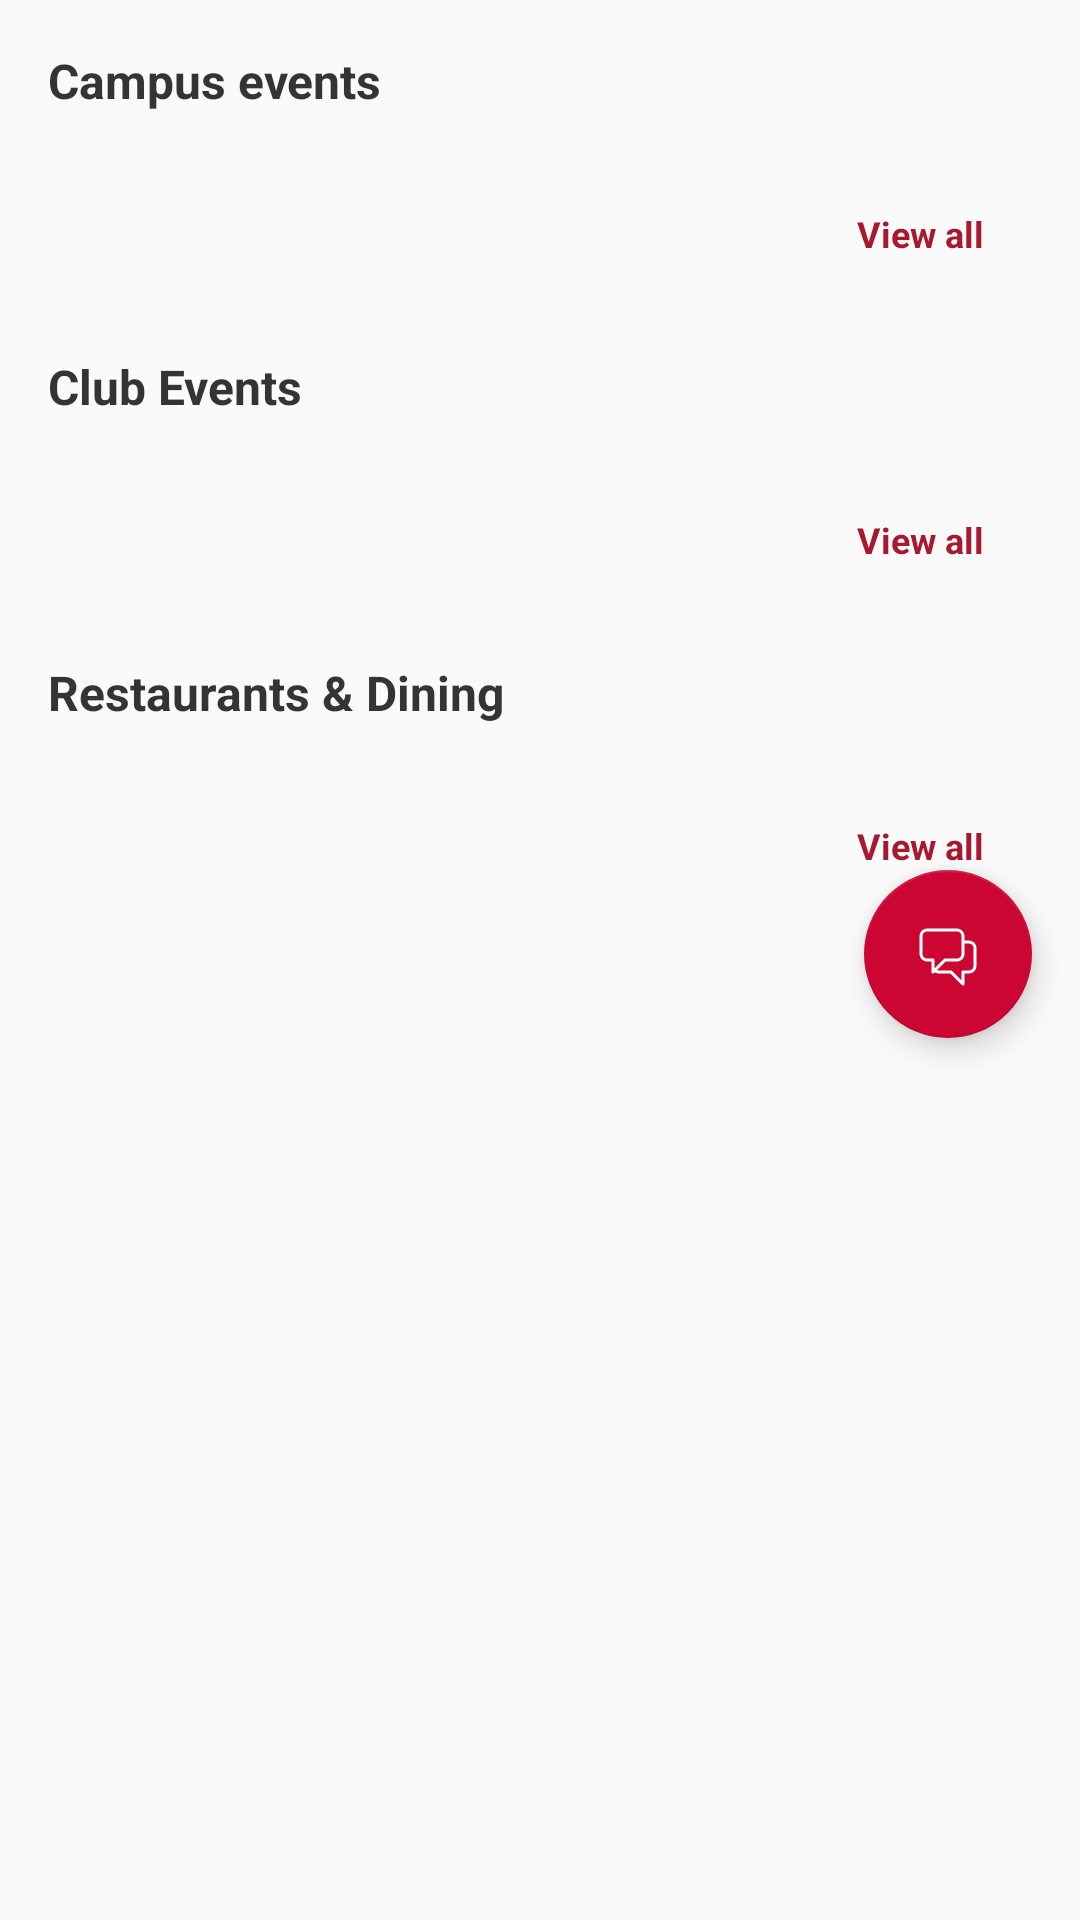

Layout XML and referenced resources for this Android screen:
<!-- AndroidManifest.xml: application theme Theme.MySFU -->
<!-- res/layout/fragment_community.xml -->
<?xml version="1.0" encoding="utf-8"?>
<androidx.core.widget.NestedScrollView xmlns:android="http://schemas.android.com/apk/res/android"
    android:layout_width="match_parent"
    android:layout_height="match_parent"
    xmlns:app="http://schemas.android.com/apk/res-auto"
    xmlns:tools="http://schemas.android.com/tools"

    android:layout_marginBottom="?android:attr/actionBarSize"
    tools:context=".ui.community.CommunityFragment">
<androidx.constraintlayout.widget.ConstraintLayout
    android:layout_width="match_parent"
    android:layout_height="match_parent"
    >


    <LinearLayout
        android:id="@+id/events_cat"
        android:layout_width="0dp"
        android:layout_height="wrap_content"
        android:layout_marginStart="16dp"
        android:layout_marginEnd="16dp"
        android:orientation="vertical"
        app:layout_constraintEnd_toEndOf="parent"
        app:layout_constraintStart_toStartOf="parent"
        app:layout_constraintTop_toTopOf="parent">

        <TextView
            android:id="@+id/events_title"
            android:layout_width="match_parent"
            android:layout_height="wrap_content"
            android:layout_marginTop="@dimen/cat_margin_top"
            android:layout_marginBottom="@dimen/cat_margin_bottom"
            android:text="Campus events"
            android:textColor="@color/primary_black"
            android:textSize="@dimen/cat_title_text_size"
            android:textStyle="bold" />

        <HorizontalScrollView
            android:layout_width="match_parent"
            android:layout_height="match_parent"
            android:scrollbars="none">

            <LinearLayout
                android:id="@+id/events_container"
                android:layout_width="wrap_content"
                android:layout_height="wrap_content"
                android:orientation="horizontal" />
        </HorizontalScrollView>

        <TextView
            android:id="@+id/textView3"
            android:layout_width="match_parent"
            android:layout_height="wrap_content"
            android:layout_marginTop="16dp"
            android:layout_marginEnd="16dp"
            android:gravity="end"
            android:text="View all"
            android:textColor="@color/primary_red_dark"
            android:textSize="@dimen/cat_info_text_size"
            android:textStyle="bold" />

    </LinearLayout>

    <LinearLayout
        android:id="@+id/club_cat"
        android:layout_width="0dp"
        android:layout_height="wrap_content"
        android:layout_marginHorizontal="16dp"
        android:layout_marginTop="16dp"
        android:orientation="vertical"
        app:layout_constraintEnd_toEndOf="parent"
        app:layout_constraintStart_toStartOf="parent"
        app:layout_constraintTop_toBottomOf="@+id/events_cat"
        tools:layout_editor_absoluteY="130dp">

        <TextView
            android:id="@+id/club_title"
            android:layout_width="match_parent"
            android:layout_height="wrap_content"
            android:layout_marginTop="@dimen/cat_margin_top"
            android:layout_marginBottom="@dimen/cat_margin_bottom"
            android:text="Club Events"
            android:textColor="@color/primary_black"
            android:textSize="@dimen/cat_title_text_size"
            android:textStyle="bold" />

        <HorizontalScrollView
            android:layout_width="match_parent"
            android:layout_height="match_parent"
            android:scrollbars="none">

            <LinearLayout
                android:id="@+id/club_container"
                android:layout_width="wrap_content"
                android:layout_height="wrap_content"
                android:orientation="horizontal" />
        </HorizontalScrollView>

        <TextView
            android:layout_width="match_parent"
            android:layout_height="wrap_content"
            android:layout_marginTop="16dp"
            android:layout_marginEnd="16dp"
            android:gravity="end"
            android:text="View all"
            android:textColor="@color/primary_red_dark"
            android:textSize="@dimen/cat_info_text_size"
            android:textStyle="bold" />

    </LinearLayout>


    <LinearLayout
        android:id="@+id/restaurants_cat"
        android:layout_width="0dp"
        android:layout_height="wrap_content"
        android:layout_marginHorizontal="16dp"
        android:layout_marginTop="16dp"
        android:orientation="vertical"
        app:layout_constraintEnd_toEndOf="parent"
        app:layout_constraintStart_toStartOf="parent"
        app:layout_constraintTop_toBottomOf="@+id/club_cat"
        tools:layout_editor_absoluteY="130dp"
        app:layout_constraintBottom_toBottomOf="parent"
        app:layout_constraintVertical_bias="0.0"
        android:layout_marginBottom="72dp">

        <TextView
            android:id="@+id/restaurants_title"
            android:layout_width="match_parent"
            android:layout_height="wrap_content"
            android:layout_marginTop="@dimen/cat_margin_top"
            android:layout_marginBottom="@dimen/cat_margin_bottom"
            android:text="Restaurants &amp; Dining"
            android:textColor="@color/primary_black"
            android:textSize="@dimen/cat_title_text_size"
            android:textStyle="bold" />

        <HorizontalScrollView
            android:layout_width="match_parent"
            android:layout_height="match_parent"
            android:scrollbars="none">

            <LinearLayout
                android:id="@+id/restaurants_container"
                android:layout_width="wrap_content"
                android:layout_height="wrap_content"
                android:orientation="horizontal" />
        </HorizontalScrollView>

        <TextView
            android:layout_width="match_parent"
            android:layout_height="wrap_content"
            android:layout_marginTop="16dp"
            android:layout_marginEnd="16dp"
            android:gravity="end"
            android:text="View all"
            android:textColor="@color/primary_red_dark"
            android:textSize="@dimen/cat_info_text_size"
            android:textStyle="bold" />

    </LinearLayout>

    <com.google.android.material.floatingactionbutton.FloatingActionButton
        android:id="@+id/chatbot"
        android:layout_width="wrap_content"
        android:layout_height="wrap_content"
        android:layout_marginEnd="16dp"
        android:layout_marginBottom="16dp"
        android:clickable="true"
        android:src="@drawable/chat"
        android:tint="@android:color/white"
        app:layout_constraintBottom_toBottomOf="parent"
        app:layout_constraintEnd_toEndOf="parent" />
</androidx.constraintlayout.widget.ConstraintLayout>
</androidx.core.widget.NestedScrollView>
<!-- resources referenced by this layout -->
<resources>
  <color name="primary_black">#343434</color>
  <color name="primary_red_dark">#A6192E</color>
  <dimen name="cat_info_text_size">12sp</dimen>
  <dimen name="cat_margin_bottom">16dp</dimen>
  <dimen name="cat_margin_top">16dp</dimen>
  <dimen name="cat_title_text_size">16sp</dimen>
  <!-- drawable chat (drawable) -->
  <vector xmlns:android="http://schemas.android.com/apk/res/android"
      android:width="48dp"
      android:height="48dp"
      android:viewportWidth="48"
      android:viewportHeight="48">
    <path
        android:pathData="M34,16H38C39.061,16 40.078,16.421 40.828,17.172C41.579,17.922 42,18.939 42,20V32C42,33.061 41.579,34.078 40.828,34.828C40.078,35.579 39.061,36 38,36H34V44L26,36H18C17.475,36 16.954,35.897 16.469,35.696C15.984,35.495 15.543,35.2 15.172,34.828M15.172,34.828L22,28H30C31.061,28 32.078,27.579 32.828,26.828C33.579,26.078 34,25.061 34,24V12C34,10.939 33.579,9.922 32.828,9.172C32.078,8.421 31.061,8 30,8H10C8.939,8 7.922,8.421 7.172,9.172C6.421,9.922 6,10.939 6,12V24C6,25.061 6.421,26.078 7.172,26.828C7.922,27.579 8.939,28 10,28H14V36L15.172,34.828Z"
        android:strokeLineJoin="round"
        android:strokeWidth="2"
        android:fillColor="#00000000"
        android:strokeColor="#3F3F46"
        android:strokeLineCap="round"/>
  </vector>
  <style name="Theme.MySFU" parent="Theme.AppCompat.Light.NoActionBar">
          
          <item name="colorPrimary">@color/primary_red</item>
          <item name="colorPrimaryDark">@android:color/black</item>
          <item name="android:textColor">@android:color/primary_text_dark</item>
          <item name="colorAccent">@color/primary_red</item>
          <item name="android:windowLightStatusBar">true</item>
          <item name="android:statusBarColor">@android:color/white</item>
          <item name="android:windowLightNavigationBar">true</item>
          
  
          <item name="fontFamily">@font/app_typeface</item>
      </style>
  <color name="primary_red">#CC0633</color>
</resources>
